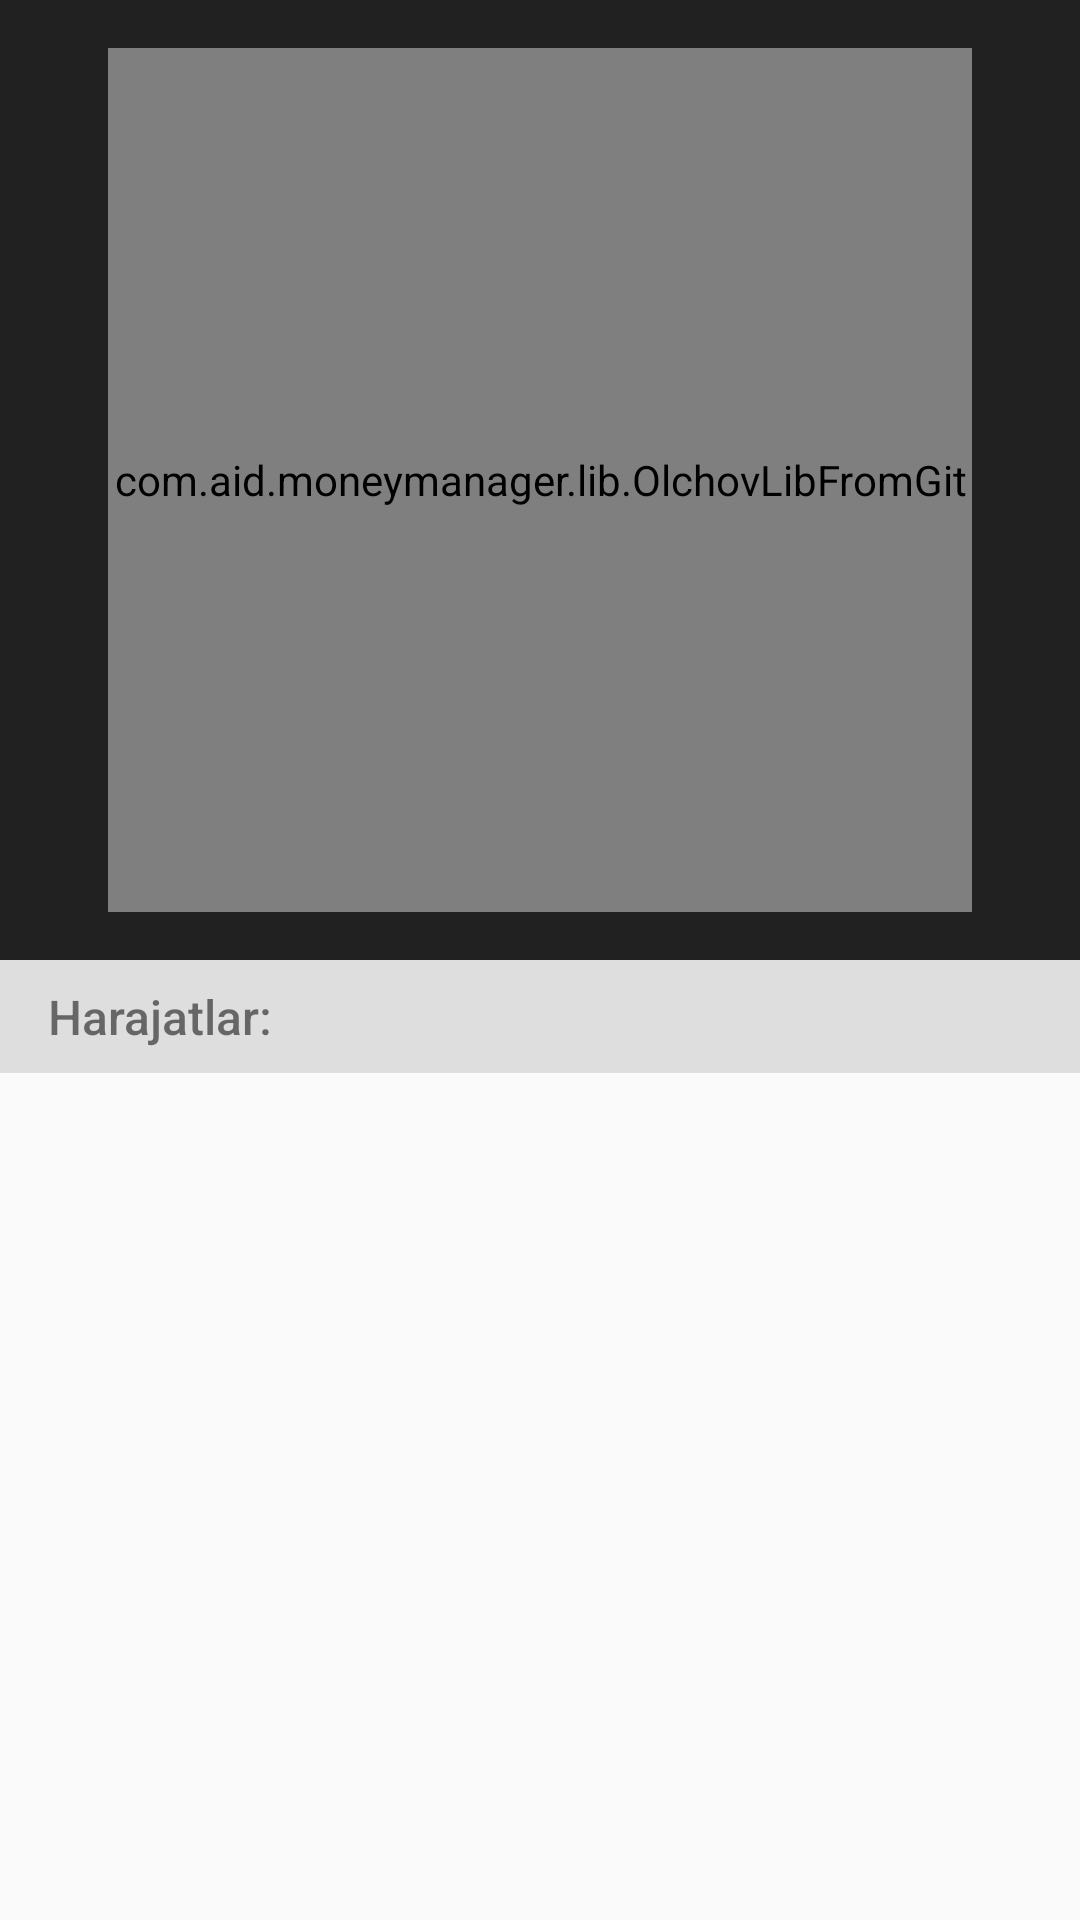

Write the Android layout XML for this screen, with the resource values it uses.
<!-- AndroidManifest.xml: application theme MaterialTheme -->
<!-- res/layout/fragment_home.xml -->
<?xml version="1.0" encoding="utf-8"?>
<androidx.constraintlayout.widget.ConstraintLayout
    xmlns:android="http://schemas.android.com/apk/res/android"
    xmlns:app="http://schemas.android.com/apk/res-auto"
    xmlns:tools="http://schemas.android.com/tools"
    android:layout_width="match_parent"
    android:layout_height="match_parent">

    <androidx.constraintlayout.widget.ConstraintLayout
        android:id="@+id/constraintLayout"
        android:layout_width="match_parent"
        android:layout_height="0dp"
        android:background="@color/backgroundBlack"
        app:layout_constraintBottom_toTopOf="@+id/bottom_layout"
        app:layout_constraintTop_toTopOf="parent"
        app:layout_constraintVertical_weight="50">
        <androidx.constraintlayout.widget.ConstraintLayout
            android:id="@+id/constraintLayout2"
            android:layout_width="0dp"
            android:layout_height="0dp"
            app:layout_constraintBottom_toBottomOf="parent"
            app:layout_constraintDimensionRatio="1:1"
            app:layout_constraintEnd_toEndOf="parent"
            app:layout_constraintHeight_default="percent"
            app:layout_constraintHeight_percent=".9"
            app:layout_constraintStart_toStartOf="parent"
            app:layout_constraintTop_toTopOf="parent">

            <TextView
                android:id="@+id/right_balance_text_view"
                android:layout_width="0dp"
                android:layout_height="wrap_content"
                android:gravity="center"
                android:text="1.250.000 so'm"
                android:textColor="#eceff1"
                android:textSize="11dp"
                app:layout_constraintBottom_toBottomOf="@+id/olchov"
                app:layout_constraintEnd_toEndOf="@+id/olchov"
                app:layout_constraintHorizontal_bias="0.95"
                app:layout_constraintStart_toStartOf="@+id/guideline2"
                app:layout_constraintTop_toTopOf="@+id/olchov"
                app:layout_constraintVertical_bias="0.9" />

            <TextView
                android:id="@+id/right_line1_textview"
                android:layout_width="0dp"
                android:layout_height="wrap_content"
                android:gravity="center"
                android:text="28-Feb"
                android:textColor="#eceff1"
                android:textSize="10dp"
                app:layout_constraintEnd_toEndOf="@+id/olchov"
                app:layout_constraintHorizontal_bias="0.076"
                app:layout_constraintStart_toStartOf="@+id/guideline2"
                app:layout_constraintTop_toBottomOf="@+id/right_balance_text_view" />

            <TextView
                android:id="@+id/right_line2_textview"
                android:layout_width="0dp"
                android:layout_height="wrap_content"
                android:gravity="center"
                android:text="Chiqim"
                android:textColor="#eceff1"
                android:textSize="10dp"
                app:layout_constraintEnd_toEndOf="@+id/olchov"
                app:layout_constraintHorizontal_bias="0.0"
                app:layout_constraintStart_toStartOf="@+id/guideline2"
                app:layout_constraintTop_toBottomOf="@+id/right_line1_textview" />

            <TextView
                android:id="@+id/left_balance_text_view"
                android:layout_width="0dp"
                android:layout_height="wrap_content"
                android:gravity="center"
                android:text="1.000.000 so'm"
                android:textColor="#eceff1"
                android:textSize="11dp"
                app:layout_constraintBottom_toBottomOf="@+id/olchov"
                app:layout_constraintEnd_toStartOf="@+id/guideline"
                app:layout_constraintHorizontal_bias="0.05"
                app:layout_constraintStart_toStartOf="@+id/olchov"
                app:layout_constraintTop_toTopOf="@+id/olchov"
                app:layout_constraintVertical_bias="0.9" />

            <TextView
                android:id="@+id/left_line1_textview"
                android:layout_width="0dp"
                android:layout_height="wrap_content"
                android:gravity="center"
                android:text="01-Feb"
                android:textColor="@color/backgroundPrimary"
                android:textSize="10dp"
                app:layout_constraintEnd_toStartOf="@+id/guideline"
                app:layout_constraintHorizontal_bias="0.076"
                app:layout_constraintStart_toStartOf="@+id/left_balance_text_view"
                app:layout_constraintTop_toBottomOf="@+id/left_balance_text_view" />

            <TextView
                android:id="@+id/left_line2_textview"
                android:layout_width="0dp"
                android:layout_height="wrap_content"
                android:gravity="center"
                android:text="Kirim"
                android:textColor="@color/backgroundPrimary"
                android:textSize="10dp"
                app:layout_constraintEnd_toStartOf="@+id/guideline"
                app:layout_constraintHorizontal_bias="0.0"
                app:layout_constraintStart_toStartOf="@+id/left_balance_text_view"
                app:layout_constraintTop_toBottomOf="@+id/left_line1_textview" />

            <androidx.constraintlayout.widget.Guideline
                android:id="@+id/guideline"
                android:layout_width="wrap_content"
                android:layout_height="wrap_content"
                android:orientation="vertical"
                app:layout_constraintGuide_percent="0.33" />

            <androidx.constraintlayout.widget.Guideline
                android:id="@+id/guideline2"
                android:layout_width="wrap_content"
                android:layout_height="wrap_content"
                android:orientation="vertical"
                app:layout_constraintGuide_end="108dp" />

            <TextView
                android:id="@+id/textView7"
                android:layout_width="250dp"
                android:layout_height="wrap_content"
                android:gravity="center"
                android:text="Balans:"
                android:textColor="#eceff1"
                android:textSize="18dp"
                android:textStyle="normal"
                app:layout_constraintBottom_toTopOf="@+id/total_balance_textview"
                app:layout_constraintEnd_toStartOf="@+id/olchov"
                app:layout_constraintHorizontal_bias="0.501"
                app:layout_constraintStart_toEndOf="@+id/olchov" />

            <TextView
                android:id="@+id/total_balance_textview"
                android:layout_width="250dp"
                android:layout_height="wrap_content"
                android:gravity="center"
                android:text="100.000 so'm"
                android:textColor="#eceff1"
                android:textSize="32dp"
                android:textStyle="bold"
                app:layout_constraintBottom_toTopOf="@+id/olchov"
                app:layout_constraintEnd_toStartOf="@+id/olchov"
                app:layout_constraintHorizontal_bias="0.5"
                app:layout_constraintStart_toEndOf="@+id/olchov"
                app:layout_constraintTop_toBottomOf="@+id/olchov" />

            <TextView
                android:id="@+id/left_balance_textview"
                android:layout_width="250dp"
                android:layout_height="wrap_content"
                android:gravity="center"
                android:text="1000 USD left"
                android:textColor="#eceff1"
                android:textSize="10dp"
                android:textStyle="normal"
                app:layout_constraintEnd_toStartOf="@+id/olchov"
                app:layout_constraintHorizontal_bias="0.501"
                app:layout_constraintStart_toEndOf="@+id/olchov"
                app:layout_constraintTop_toBottomOf="@+id/total_balance_textview" />

            <com.aid.moneymanager.lib.OlchovLibFromGit
                android:id="@+id/olchov"
                android:layout_width="0dp"
                android:layout_height="0dp"
                app:gaugeEndValue="100"
                app:gaugePointEndColor="@color/gauge_income"
                app:gaugePointStartColor="@color/gauge_income"
                app:gaugeStartAngle="135"
                app:gaugeStartValue="0"
                app:gaugeStrokeCap="ROUND"
                app:gaugeStrokeColor="@color/gauge_expense"
                app:gaugeStrokeWidth="13dp"
                app:gaugeSweepAngle="270"
                app:layout_constraintBottom_toBottomOf="parent"
                app:layout_constraintEnd_toEndOf="parent"
                app:layout_constraintHorizontal_bias="0.0"
                app:layout_constraintStart_toStartOf="parent"
                app:layout_constraintTop_toTopOf="parent"
                app:layout_constraintVertical_bias="0.0">

            </com.aid.moneymanager.lib.OlchovLibFromGit>
        </androidx.constraintlayout.widget.ConstraintLayout>
    </androidx.constraintlayout.widget.ConstraintLayout>

    <LinearLayout
        android:id="@+id/bottom_layout"
        android:layout_width="match_parent"
        android:layout_height="0dp"
        android:orientation="vertical"
        app:layout_constraintBottom_toBottomOf="parent"
        app:layout_constraintTop_toBottomOf="@+id/constraintLayout"
        app:layout_constraintVertical_weight="50"
        >

        <RelativeLayout xmlns:android="http://schemas.android.com/apk/res/android"
            android:layout_width="match_parent"
            android:layout_height="wrap_content"
            android:background="#dedede"
            android:orientation="vertical"
            android:paddingLeft="16dp"
            android:paddingTop="8dp"
            android:paddingBottom="8dp">

            <TextView
                android:id="@+id/item_category"
                android:layout_width="wrap_content"
                android:layout_height="wrap_content"
                android:layout_alignParentTop="true"
                android:layout_centerVertical="true"
                android:fontFamily="sans-serif-medium"
                android:text="Harajatlar:"
                android:textColor="@color/secondary_text_material_light"
                android:textSize="16sp" />


        </RelativeLayout>

        <ListView
            android:id="@+id/favourite_categories_list_view"
            android:layout_width="match_parent"
            android:layout_height="match_parent"
            android:clickable="true"
            android:clipToPadding="false"
            android:paddingBottom="120dp"
            app:layout_constraintBottom_toBottomOf="parent"
            app:layout_constraintEnd_toEndOf="parent"
            app:layout_constraintStart_toStartOf="parent" />

    </LinearLayout>

</androidx.constraintlayout.widget.ConstraintLayout>
<!-- resources referenced by this layout -->
<resources>
  <color name="backgroundBlack">#212121</color>
  <color name="backgroundPrimary">#FFFFFF</color>
  <color name="gauge_expense">#e57373</color>
  <color name="gauge_income">#81c784</color>
  <color name="secondary_text_material_light">#8a000000</color>
  <style name="MaterialTheme" parent="Theme.AppCompat.Light.NoActionBar">
          <item name="colorPrimary">@color/colorPrimary</item>
          <item name="colorPrimaryDark">@color/colorPrimaryDark</item>
          <item name="colorAccent">@color/colorAccent</item>
          <item name="android:windowContentTransitions">true</item>
          <item name="android:windowAllowEnterTransitionOverlap">true</item>
          <item name="android:windowAllowReturnTransitionOverlap">true</item>
          <item name="android:windowSharedElementEnterTransition">@android:transition/move</item>
          <item name="android:windowSharedElementExitTransition">@android:transition/move</item>
      </style>
  <color name="colorPrimary">#F44336</color>
  <color name="colorPrimaryDark">#d32f2f</color>
  <color name="colorAccent">#b71c1c</color>
</resources>
